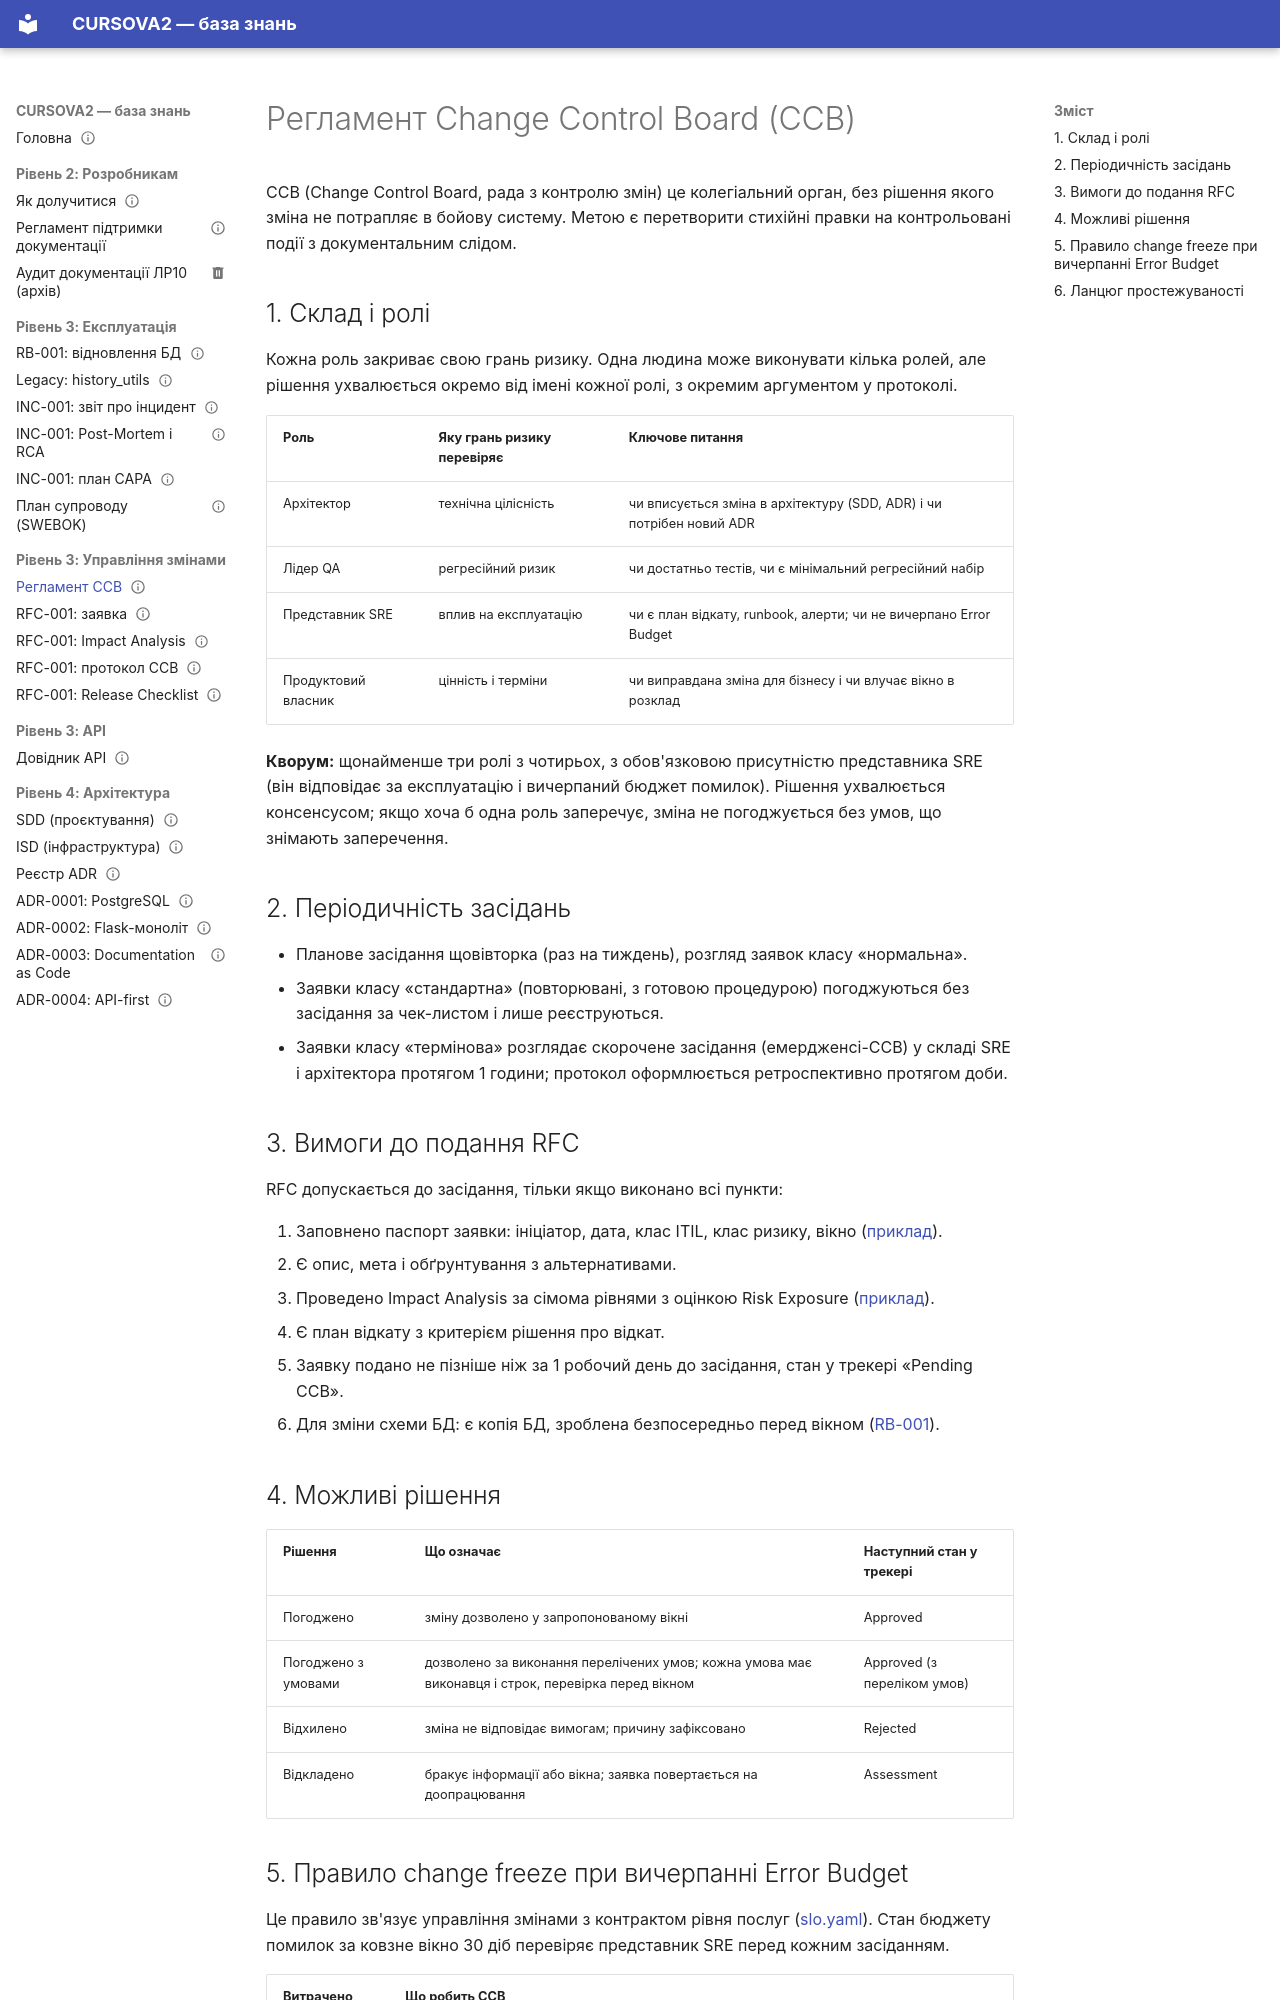

repository: mariia-hutsuliak-labs/CURSOVA2 · page: change-management/ccb-charter/index.html · generator: mkdocs

---
owner: Mariia Hutsuliak
status: published
review_date: 2027-02-15
tags: [change-management, process]
---

# Регламент Change Control Board (CCB)

CCB (Change Control Board, рада з контролю змін) це колегіальний орган, без рішення якого зміна не потрапляє в бойову систему. Метою є перетворити стихійні правки на контрольовані події з документальним слідом.

## 1. Склад і ролі

Кожна роль закриває свою грань ризику. Одна людина може виконувати кілька ролей, але рішення ухвалюється окремо від імені кожної ролі, з окремим аргументом у протоколі.

| Роль | Яку грань ризику перевіряє | Ключове питання |
|---|---|---|
| Архітектор | технічна цілісність | чи вписується зміна в архітектуру (SDD, ADR) і чи потрібен новий ADR |
| Лідер QA | регресійний ризик | чи достатньо тестів, чи є мінімальний регресійний набір |
| Представник SRE | вплив на експлуатацію | чи є план відкату, runbook, алерти; чи не вичерпано Error Budget |
| Продуктовий власник | цінність і терміни | чи виправдана зміна для бізнесу і чи влучає вікно в розклад |

**Кворум:** щонайменше три ролі з чотирьох, з обов'язковою присутністю представника SRE (він відповідає за експлуатацію і вичерпаний бюджет помилок). Рішення ухвалюється консенсусом; якщо хоча б одна роль заперечує, зміна не погоджується без умов, що знімають заперечення.

## 2. Періодичність засідань

- Планове засідання щовівторка (раз на тиждень), розгляд заявок класу «нормальна».
- Заявки класу «стандартна» (повторювані, з готовою процедурою) погоджуються без засідання за чек-листом і лише реєструються.
- Заявки класу «термінова» розглядає скорочене засідання (емердженсі-CCB) у складі SRE і архітектора протягом 1 години; протокол оформлюється ретроспективно протягом доби.

## 3. Вимоги до подання RFC

RFC допускається до засідання, тільки якщо виконано всі пункти:

1. Заповнено паспорт заявки: ініціатор, дата, клас ITIL, клас ризику, вікно ([приклад](RFC-001.md)).
2. Є опис, мета і обґрунтування з альтернативами.
3. Проведено Impact Analysis за сімома рівнями з оцінкою Risk Exposure ([приклад](impact-analysis-RFC-001.md)).
4. Є план відкату з критерієм рішення про відкат.
5. Заявку подано не пізніше ніж за 1 робочий день до засідання, стан у трекері «Pending CCB».
6. Для зміни схеми БД: є копія БД, зроблена безпосередньо перед вікном ([RB-001](../runbooks/RB-001.md)).

## 4. Можливі рішення

| Рішення | Що означає | Наступний стан у трекері |
|---|---|---|
| Погоджено | зміну дозволено у запропонованому вікні | Approved |
| Погоджено з умовами | дозволено за виконання перелічених умов; кожна умова має виконавця і строк, перевірка перед вікном | Approved (з переліком умов) |
| Відхилено | зміна не відповідає вимогам; причину зафіксовано | Rejected |
| Відкладено | бракує інформації або вікна; заявка повертається на доопрацювання | Assessment |
